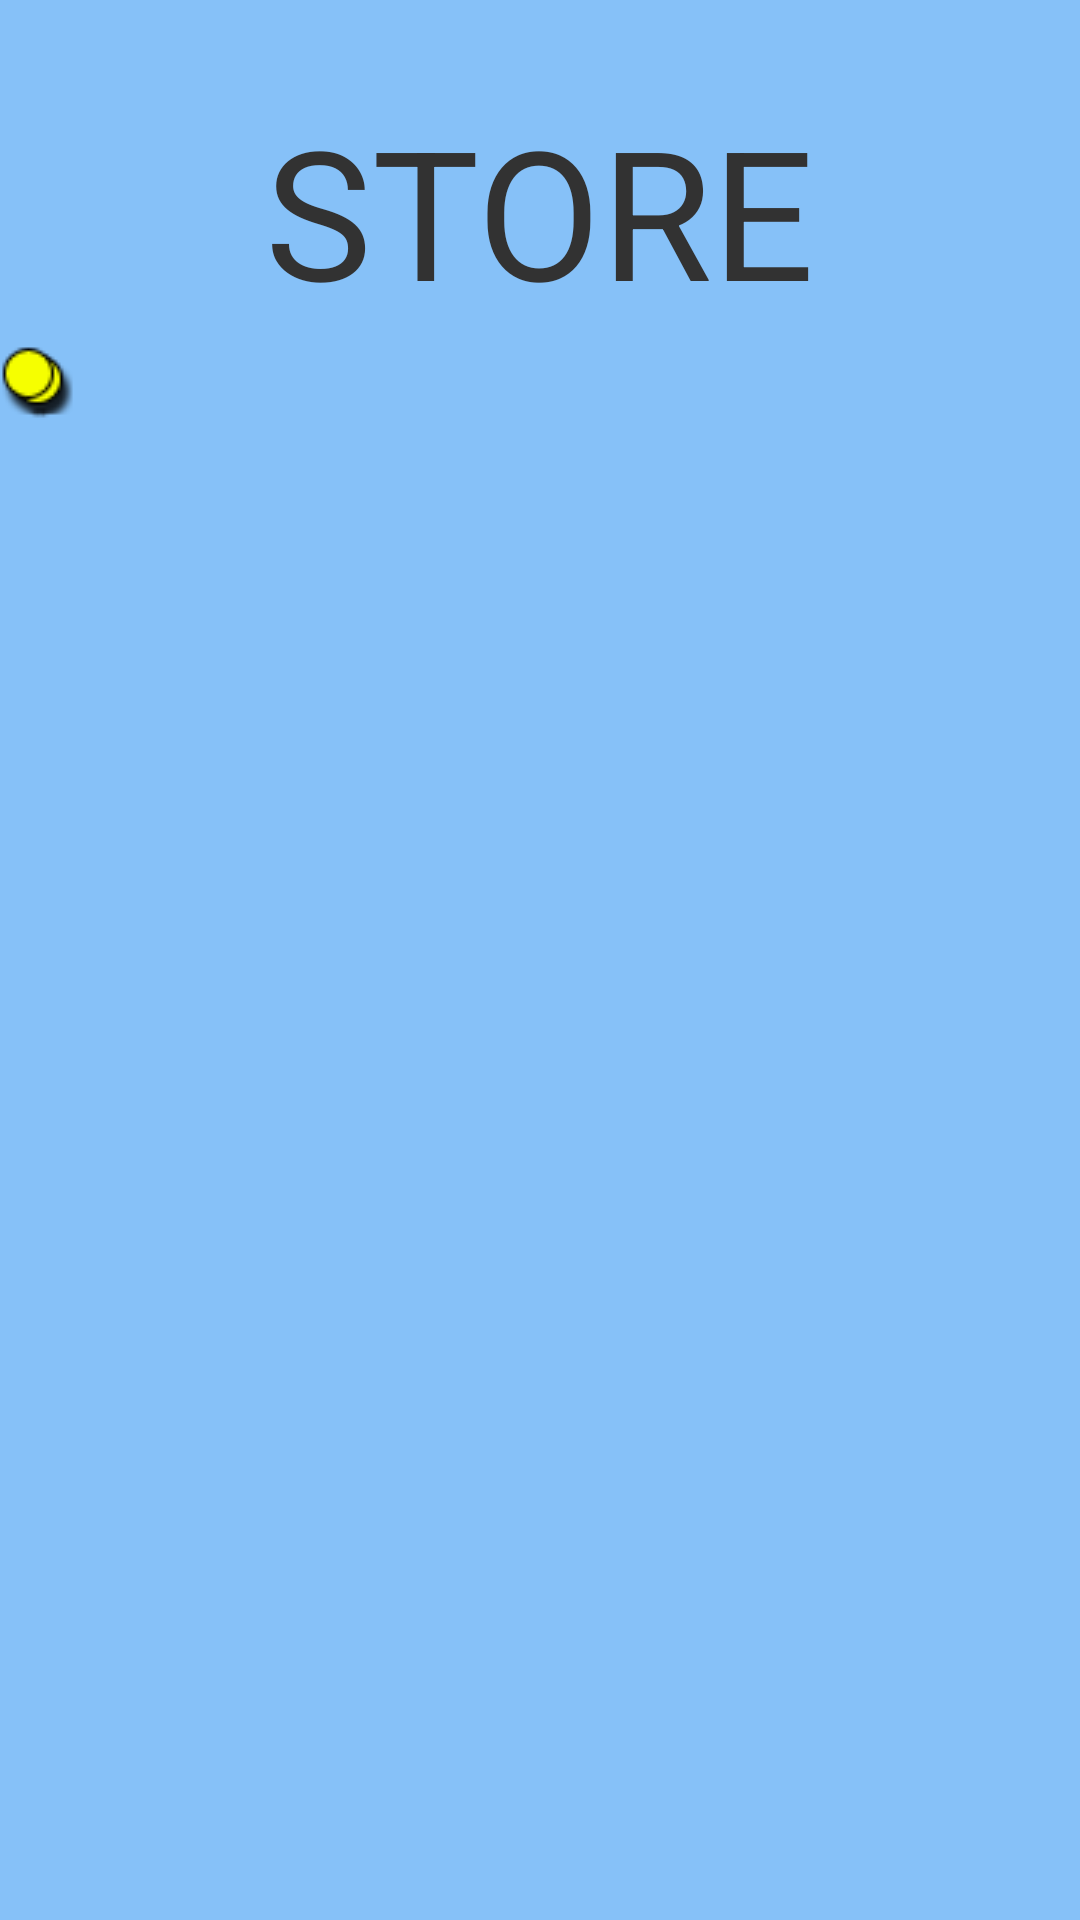

This screen was rendered from an Android layout file. Write that file and the resources it references.
<!-- AndroidManifest.xml: application theme AppTheme -->
<!-- res/layout/activity_store.xml -->
<LinearLayout xmlns:android="http://schemas.android.com/apk/res/android"
    xmlns:tools="http://schemas.android.com/tools"
    android:layout_width="match_parent"
    android:layout_height="match_parent"
    android:orientation="vertical"
    android:background="#86C1F8"
    tools:context=".AvatarActivity" >

    <TextView
        android:id="@+id/store_banner"
        android:layout_width="wrap_content"
        android:layout_height="wrap_content"
        android:layout_gravity="center"
        android:layout_marginTop="30dp"
        android:text="@string/title_store"
        android:textSize="60sp" />
<LinearLayout
        android:layout_width="wrap_content"
        android:layout_height="wrap_content"
        android:layout_gravity="left"
        android:paddingTop="5dp"
        android:orientation="horizontal" >

        <ImageView
            android:id="@+id/coin"
            android:layout_width="wrap_content"
            android:layout_height="wrap_content"
            android:layout_gravity="bottom"
            android:src="@drawable/coin" />

        <TextView
            android:id="@+id/wallet"
            android:layout_width="wrap_content"
            android:layout_height="wrap_content"
            android:layout_gravity="bottom" />
    </LinearLayout>

    <GridView
        android:id="@+id/gridview"
		android:paddingTop="10dp"
        android:layout_width="fill_parent"
        android:layout_height="fill_parent"
        android:columnWidth="90dp"
        android:gravity="center"
        android:horizontalSpacing="5dp"
        android:numColumns="auto_fit"
        android:stretchMode="columnWidth"
        android:verticalSpacing="50dp" />

</LinearLayout>
<!-- resources referenced by this layout -->
<resources>
  <!-- drawable coin: png bitmap (drawable, 1093 bytes) -->
  <string name="title_store">STORE</string>
  <style name="AppTheme" parent="AppBaseTheme">
  
          
          <item name="android:windowNoTitle">true</item>
      </style>
  <style name="AppBaseTheme" parent="android:Theme.Light">
  
          
      </style>
</resources>
